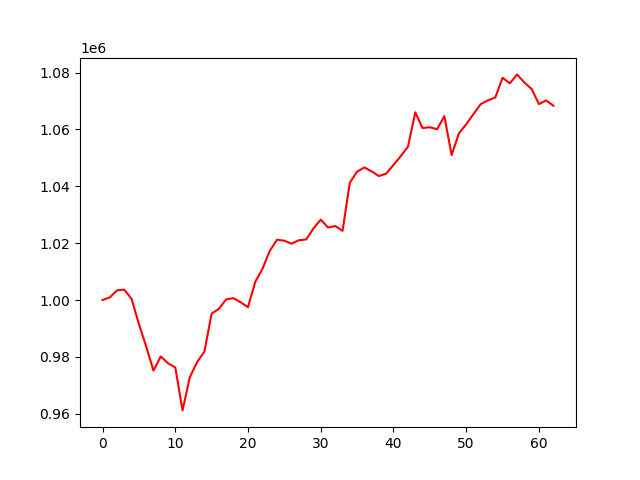

Source data for this figure (header and first rows):
account_value, date, daily_return
1000000, 2023-10-12, 
1000936, 2023-10-13, 0.0009363
1003403, 2023-10-16, 0.002464
1003655, 2023-10-17, 0.000251
1000329, 2023-10-18, -0.003314
991526, 2023-10-19, -0.0088
983659, 2023-10-20, -0.007935
975151, 2023-10-23, -0.008648
980140, 2023-10-24, 0.005116
977762, 2023-10-25, -0.002426
976267, 2023-10-26, -0.001529
961169, 2023-10-27, -0.01547
972828, 2023-10-30, 0.01213
978160, 2023-10-31, 0.005481
981809, 2023-11-01, 0.003731
995220, 2023-11-02, 0.01366
996906, 2023-11-03, 0.001693
1000233, 2023-11-06, 0.003338
1000644, 2023-11-07, 0.0004108
999179, 2023-11-08, -0.001464
997472, 2023-11-09, -0.001708
1006399, 2023-11-10, 0.00895
1010998, 2023-11-13, 0.004569
1017327, 2023-11-14, 0.00626
1021219, 2023-11-15, 0.003826
1020842, 2023-11-16, -0.0003696
1019821, 2023-11-17, -0.001
1021022, 2023-11-20, 0.001178
1021298, 2023-11-21, 0.0002703
1025151, 2023-11-22, 0.003772
1028287, 2023-11-24, 0.003059
1025515, 2023-11-27, -0.002696
1026017, 2023-11-28, 0.0004889
1024338, 2023-11-29, -0.001636
1041280, 2023-11-30, 0.01654
1045145, 2023-12-01, 0.003712
1046628, 2023-12-04, 0.001418
1045258, 2023-12-05, -0.001309
1043591, 2023-12-06, -0.001595
1044474, 2023-12-07, 0.0008456
1047480, 2023-12-08, 0.002878
1050587, 2023-12-11, 0.002966
1053955, 2023-12-12, 0.003206
1066034, 2023-12-13, 0.01146
1060479, 2023-12-14, -0.005211
1060772, 2023-12-15, 0.0002767
1060083, 2023-12-18, -0.0006499
1064675, 2023-12-19, 0.004332
1050980, 2023-12-20, -0.01286
1058642, 2023-12-21, 0.00729
1061804, 2023-12-22, 0.002987
1065390, 2023-12-26, 0.003377
1068897, 2023-12-27, 0.003292
1070244, 2023-12-28, 0.001259
1071222, 2023-12-29, 0.0009141
1078161, 2024-01-02, 0.006478
1076227, 2024-01-03, -0.001794
1079360, 2024-01-04, 0.002911
1076494, 2024-01-05, -0.002655
1074237, 2024-01-08, -0.002097
... 3 more rows
